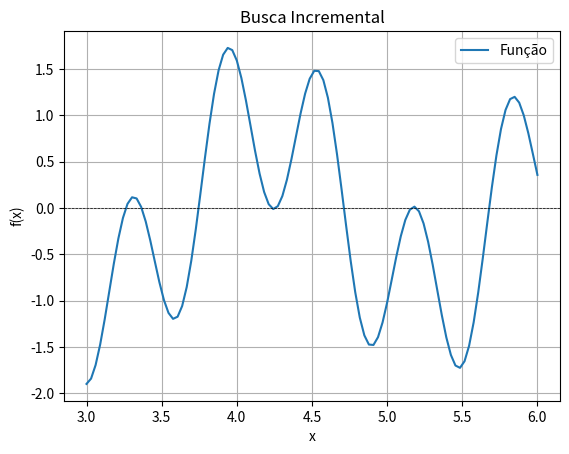

Source code (Python):
import numpy as np
import matplotlib.pyplot as plt 
import math



limite_inferior = 3
limite_superior = 6
passo = 100
x = np.arange(limite_inferior, limite_superior, passo)

def busca_incremental(x):
    return np.sin(10*x) + np.cos(3*x)
x = np.linspace(3, 6, 100)
y = busca_incremental(x)
plt.figure()
plt.plot(x, y, label='Função')
plt.axhline(0, color='black', lw=0.5, ls='--')
plt.title('Busca Incremental')
plt.xlabel('x')
plt.ylabel('f(x)')
plt.legend()
plt.grid()
plt.show()
